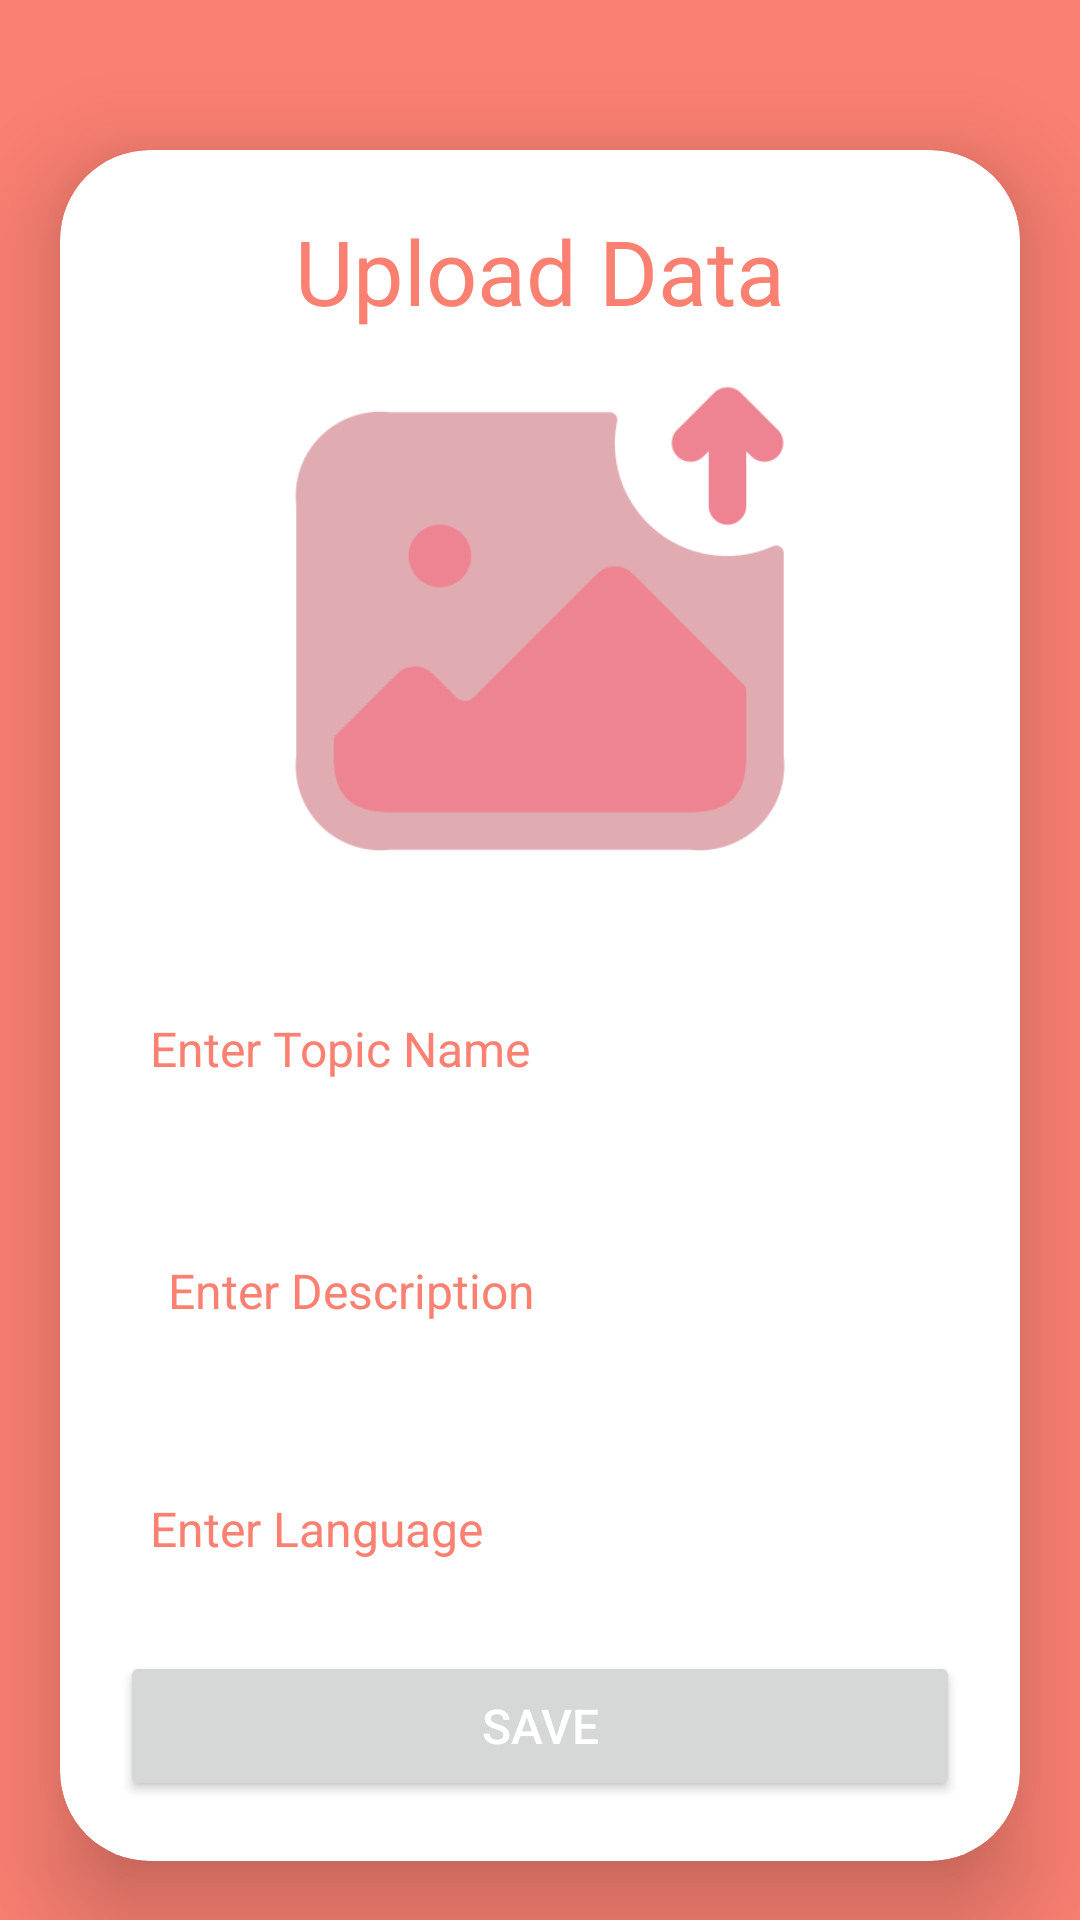

Write the Android layout XML for this screen, with the resource values it uses.
<!-- AndroidManifest.xml: application theme Theme.FirebaseRDCRUD -->
<!-- res/layout/activity_upload.xml -->
<?xml version="1.0" encoding="utf-8"?>
<ScrollView xmlns:android="http://schemas.android.com/apk/res/android"
    xmlns:app="http://schemas.android.com/apk/res-auto"
    xmlns:tools="http://schemas.android.com/tools"
    android:id="@+id/main"
    android:background="@color/salmon"
    android:layout_width="match_parent"
    android:layout_height="match_parent"
    android:orientation="vertical"
    tools:context=".UploadActivity">

    <androidx.cardview.widget.CardView
        android:layout_width="match_parent"
        android:layout_height="wrap_content"
        android:layout_marginTop="50dp"
        android:layout_marginEnd="20dp"
        android:layout_marginStart="20dp"
        app:cardCornerRadius="30dp"
        app:cardElevation="20dp">

        <LinearLayout
            android:layout_width="match_parent"
            android:layout_height="wrap_content"
            android:orientation="vertical"
            android:layout_gravity="center_horizontal"
            android:padding="20dp"
            android:background="@drawable/salmon_border">

            <TextView
                android:layout_width="match_parent"
                android:layout_height="wrap_content"
                android:text="Upload Data"
                android:textSize="30sp"
                android:textAlignment="center"
                android:textColor="@color/salmon"/>

            <ImageView
                android:layout_width="match_parent"
                android:layout_height="200dp"
                android:src="@drawable/uplimage"
                android:id="@+id/uploadImage"
                android:scaleType="fitCenter"/>

            <EditText
                android:id="@+id/uploadTopicEdt"
                android:layout_width="match_parent"
                android:layout_height="40dp"
                android:background="@drawable/salmon_border"
                android:layout_marginTop="20dp"
                android:padding="10dp"
                android:hint="Enter Topic Name"
                android:textSize="16sp"
                android:textColor="@color/salmon"
                android:textColorHint="@color/salmon"
                android:gravity="start|center_vertical"/>

            <EditText
                android:id="@+id/uploadDescEdt"
                android:layout_width="match_parent"
                android:layout_height="80dp"
                android:background="@drawable/salmon_border"
                android:layout_marginTop="20dp"
                android:padding="16dp"
                android:hint="Enter Description"
                android:textSize="16sp"
                android:textColor="@color/salmon"
                android:textColorHint="@color/salmon"
                android:gravity="start|center_vertical"/>

            <EditText
                android:id="@+id/uploadLangEdt"
                android:layout_width="match_parent"
                android:layout_height="40dp"
                android:background="@drawable/salmon_border"
                android:layout_marginTop="20dp"
                android:padding="10dp"
                android:hint="Enter Language"
                android:textSize="16sp"
                android:textColor="@color/salmon"
                android:textColorHint="@color/salmon"
                android:gravity="start|center_vertical"/>

            <Button
                android:id="@+id/saveBtn"
                android:layout_width="match_parent"
                android:layout_height="50dp"
                android:layout_marginTop="20dp"
                android:text="Save"
                android:textSize="16sp"
                android:textColor="@color/white"
                app:cornerRadius="20dp"/>


        </LinearLayout>

    </androidx.cardview.widget.CardView>

</ScrollView>
<!-- resources referenced by this layout -->
<resources>
  <color name="salmon">#FA8072</color>
  <color name="white">#FFFFFFFF</color>
  <!-- drawable uplimage: png bitmap (drawable, 12009 bytes) -->
  <style name="Theme.FirebaseRDCRUD" parent="Base.Theme.FirebaseRDCRUD" />
  <style name="Base.Theme.FirebaseRDCRUD" parent="Theme.Material3.DayNight.NoActionBar">
          
          
          <item name="colorPrimary">@color/salmon</item>
          <item name="colorPrimaryVariant">@color/salmon</item>
  
          <item name="android:statusBarColor">?attr/colorPrimaryVariant</item>
      </style>
</resources>
